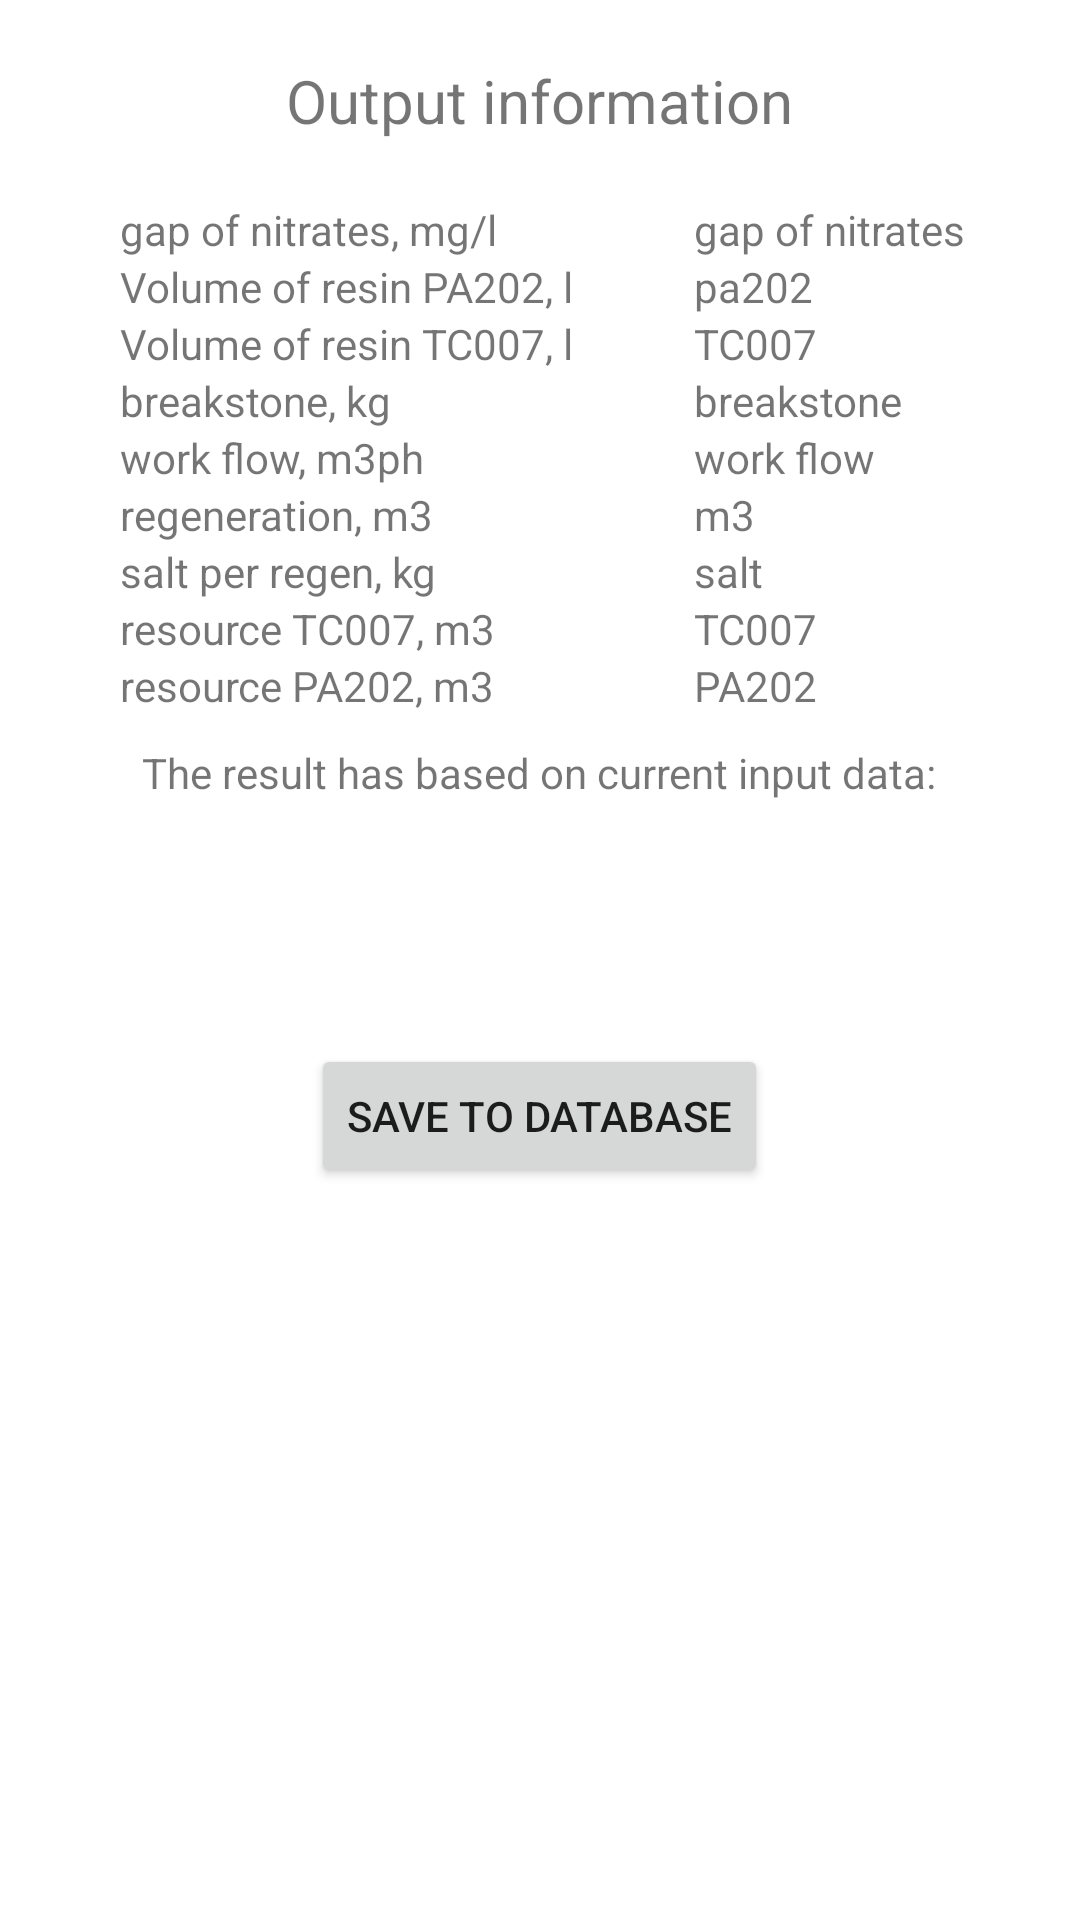

Layout XML and referenced resources for this Android screen:
<!-- AndroidManifest.xml: application theme AppTheme -->
<!-- res/layout/fragment_output.xml -->
<?xml version="1.0" encoding="utf-8"?>
<LinearLayout xmlns:android="http://schemas.android.com/apk/res/android"
    xmlns:tools="http://schemas.android.com/tools"
    android:layout_width="match_parent"
    android:layout_height="match_parent"
    android:background="@android:color/white"
    android:orientation="vertical"
    tools:context=".OutputFragment">


    <TextView
        android:id="@+id/inputInfo"
        android:layout_width="wrap_content"
        android:layout_height="wrap_content"

        android:layout_gravity="center_horizontal"
        android:padding="20dp"
        android:text="@string/output_information"
        android:textSize="20sp" />


    <TableLayout
        android:layout_width="match_parent"
        android:layout_height="wrap_content">

        <TableRow
            android:layout_width="match_parent"
            android:layout_height="match_parent">

            <TextView

                android:layout_width="wrap_content"
                android:layout_height="wrap_content"
                android:layout_marginLeft="40dp"
                android:text="gap of nitrates, mg/l"></TextView>

            <TextView
                android:id="@+id/gap_nitrate_text"
                android:layout_width="wrap_content"
                android:layout_height="wrap_content"
                android:layout_marginLeft="40dp"
                android:text="gap of nitrates"></TextView>

        </TableRow>

        <TableRow
            android:layout_width="match_parent"
            android:layout_height="match_parent">

            <TextView

                android:layout_width="wrap_content"
                android:layout_height="wrap_content"
                android:layout_marginLeft="40dp"
                android:text="Volume of resin PA202, l"></TextView>

            <TextView
                android:id="@+id/pa202_text"
                android:layout_width="wrap_content"
                android:layout_height="wrap_content"
                android:layout_marginLeft="40dp"
                android:text="pa202"></TextView>

        </TableRow>

        <TableRow
            android:layout_width="match_parent"
            android:layout_height="match_parent">

            <TextView
                android:layout_width="wrap_content"
                android:layout_height="wrap_content"
                android:layout_marginLeft="40dp"
                android:text="Volume of resin TC007, l"></TextView>

            <TextView
                android:id="@+id/TC007_text"
                android:layout_width="wrap_content"
                android:layout_height="wrap_content"
                android:layout_marginLeft="40dp"
                android:text="TC007"></TextView>

        </TableRow>

        <TableRow
            android:layout_width="match_parent"
            android:layout_height="match_parent">

            <TextView
                android:layout_width="wrap_content"
                android:layout_height="wrap_content"
                android:layout_marginLeft="40dp"
                android:text="breakstone, kg"></TextView>

            <TextView
                android:id="@+id/breakstone"
                android:layout_width="wrap_content"
                android:layout_height="wrap_content"
                android:layout_marginLeft="40dp"
                android:text="breakstone"></TextView>

        </TableRow>

        <TableRow
            android:layout_width="match_parent"
            android:layout_height="match_parent">

            <TextView
                android:layout_width="wrap_content"
                android:layout_height="wrap_content"
                android:layout_marginLeft="40dp"
                android:text="work flow, m3ph"></TextView>

            <TextView
                android:id="@+id/workflow"
                android:layout_width="wrap_content"
                android:layout_height="wrap_content"
                android:layout_marginLeft="40dp"
                android:text="work flow"></TextView>

        </TableRow>

        <TableRow
            android:layout_width="match_parent"
            android:layout_height="match_parent">

            <TextView
                android:layout_width="wrap_content"
                android:layout_height="wrap_content"
                android:layout_marginLeft="40dp"
                android:text="regeneration, m3"></TextView>

            <TextView
                android:id="@+id/capacity"
                android:layout_width="wrap_content"
                android:layout_height="wrap_content"
                android:layout_marginLeft="40dp"
                android:text="m3"></TextView>

        </TableRow>

        <TableRow
            android:layout_width="match_parent"
            android:layout_height="match_parent">

            <TextView
                android:layout_width="wrap_content"
                android:layout_height="wrap_content"
                android:layout_marginLeft="40dp"
                android:text="salt per regen, kg"></TextView>

            <TextView
                android:id="@+id/salt"
                android:layout_width="wrap_content"
                android:layout_height="wrap_content"
                android:layout_marginLeft="40dp"
                android:text="salt"></TextView>

        </TableRow>

        <TableRow
            android:layout_width="match_parent"
            android:layout_height="match_parent">

            <TextView
                android:layout_width="wrap_content"
                android:layout_height="wrap_content"
                android:layout_marginLeft="40dp"
                android:text="resource TC007, m3"></TextView>

            <TextView
                android:id="@+id/TC007perL"
                android:layout_width="wrap_content"
                android:layout_height="wrap_content"
                android:layout_marginLeft="40dp"
                android:text="TC007"></TextView>

        </TableRow>

        <TableRow
            android:layout_width="match_parent"
            android:layout_height="match_parent">

            <TextView
                android:layout_width="wrap_content"
                android:layout_height="wrap_content"
                android:layout_marginLeft="40dp"
                android:text="resource PA202, m3"></TextView>

            <TextView
                android:id="@+id/PA202perL"
                android:layout_width="wrap_content"
                android:layout_height="wrap_content"
                android:layout_marginLeft="40dp"
                android:text="PA202"></TextView>

        </TableRow>


    </TableLayout>

    <LinearLayout
        android:layout_width="match_parent"

        android:background="@android:color/white"
        android:orientation="vertical"
        android:layout_height="50dp">

        <TextView
            android:id="@+id/Outinfo"
            android:layout_width="wrap_content"
            android:layout_height="wrap_content"
            android:layout_marginTop="10dp"

            android:layout_gravity="center"
            android:text="The result has based on current input data:"></TextView>

    </LinearLayout>

    <Button
        android:id="@+id/save"
        android:layout_width="wrap_content"
        android:layout_height="wrap_content"
        android:layout_gravity="center"
        android:layout_marginVertical="60dp"
        android:text="Save to database"

        ></Button>

</LinearLayout>
<!-- resources referenced by this layout -->
<resources>
  <string name="output_information">Output information</string>
  <style name="AppTheme" parent="Theme.AppCompat.Light.NoActionBar">
          
          <item name="colorPrimary">@color/colorPrimary</item>
  
          <item name="colorPrimaryDark">@color/colorPrimaryDark</item>
          <item name="colorAccent">@color/colorAccent</item>
      </style>
  <color name="colorPrimary">#1E88E5</color>
  <color name="colorPrimaryDark">#3700B3</color>
  <color name="colorAccent">#03DAC5</color>
</resources>
